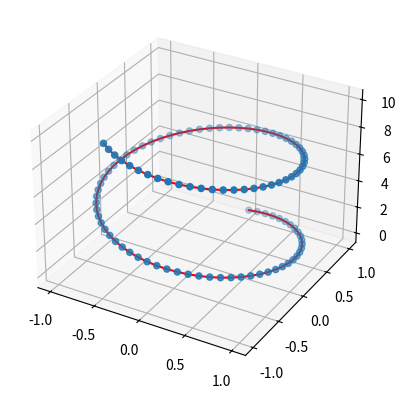

The matplotlib source for this figure:
import numpy as np
import matplotlib.pyplot as plt
from mpl_toolkits import mplot3d

fig = plt.figure()
ax = plt.axes(projection="3d") #Dibujo de los ejes

#x(t)=sin(t)
#y(t)=cos(t)
#z(t)=t
z=np.linspace(0,10,100)
x=np.sin(z)
y=np.cos(z)
ax.plot3D(x,y,z,'red') #Helice circular 
ax.scatter3D(x,y,z)

'''def f(x,y):
	return 4-x**2-y**2
	
x=np.linspace(-5,5,40)
y=x
X,Y= np.meshgrid(x,y)
Z=f(X,Y)
#wireframe
ax.plot_wireframe(X,Y,Z) #Estructura metalica
#ax.plot_surface(X,Y,Z,cmap="viridis") #Color de la superficie'''


plt.show()